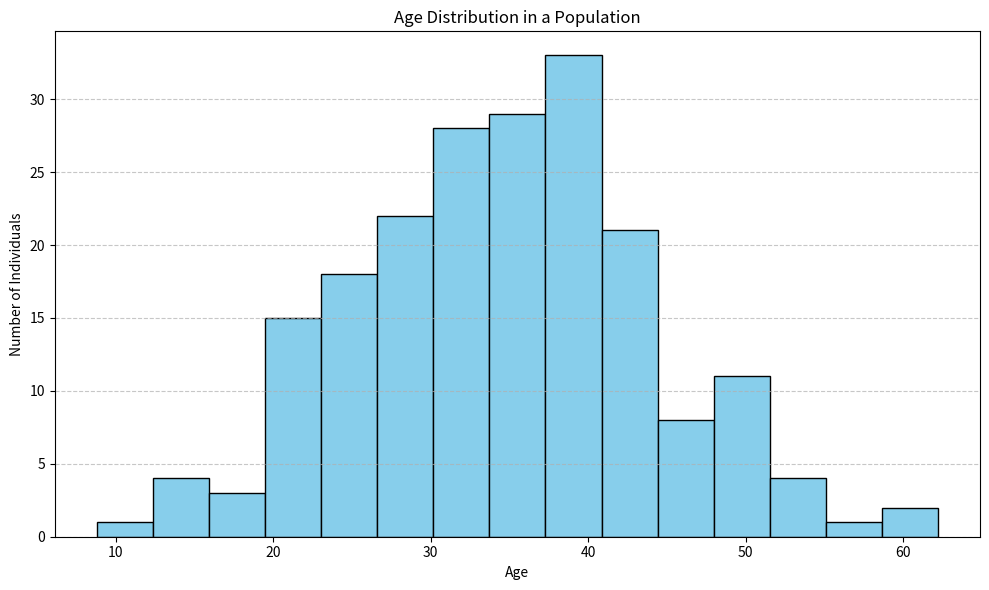

The script that saved this image:
# -*- coding: utf-8 -*-
"""
Spyder Editor

This is a temporary script file.
"""
import matplotlib.pyplot as plt
import numpy as np

# Generate synthetic age data
np.random.seed(42)
ages = np.random.normal(loc=35, scale=10, size=200)
ages = np.clip(ages, 0, 90)  

plt.figure(figsize=(10, 6))
plt.hist(ages, bins=15, color='skyblue', edgecolor='black')
plt.title('Age Distribution in a Population')
plt.xlabel('Age')
plt.ylabel('Number of Individuals')
plt.grid(axis='y', linestyle='--', alpha=0.7)
plt.tight_layout()
plt.show()

